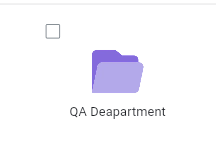
Task: this is a automation process for DMS 

Workflow: Main

Step 1: Screen CV Click - Icon (Main)

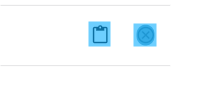
Step 2: CV Screen Scope 'BODY' on the page

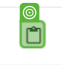
Step 3: CV Click - 'Icon'

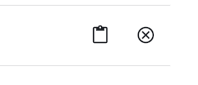
Step 4: Screen CV Click - Icon (Main)

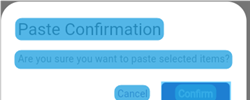
Step 5: CV Screen Scope 'BODY' on the page

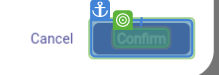
Step 6: CV Click - Text

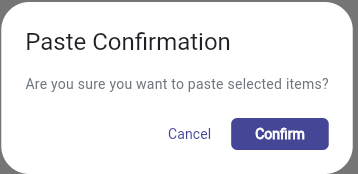
Step 7: Screen CV Click - 'Confirm' (Main)

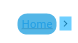
Step 8: CV Screen Scope 'BODY' on the page

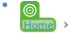
Step 9: CV Click - Text

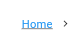
Step 10: Screen CV Click - 'Home' (Main)

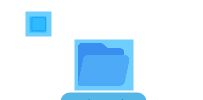
Step 11: CV Screen Scope 'BODY' on the page

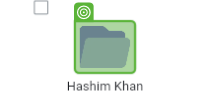
Step 12: CV Click - 'Icon'
